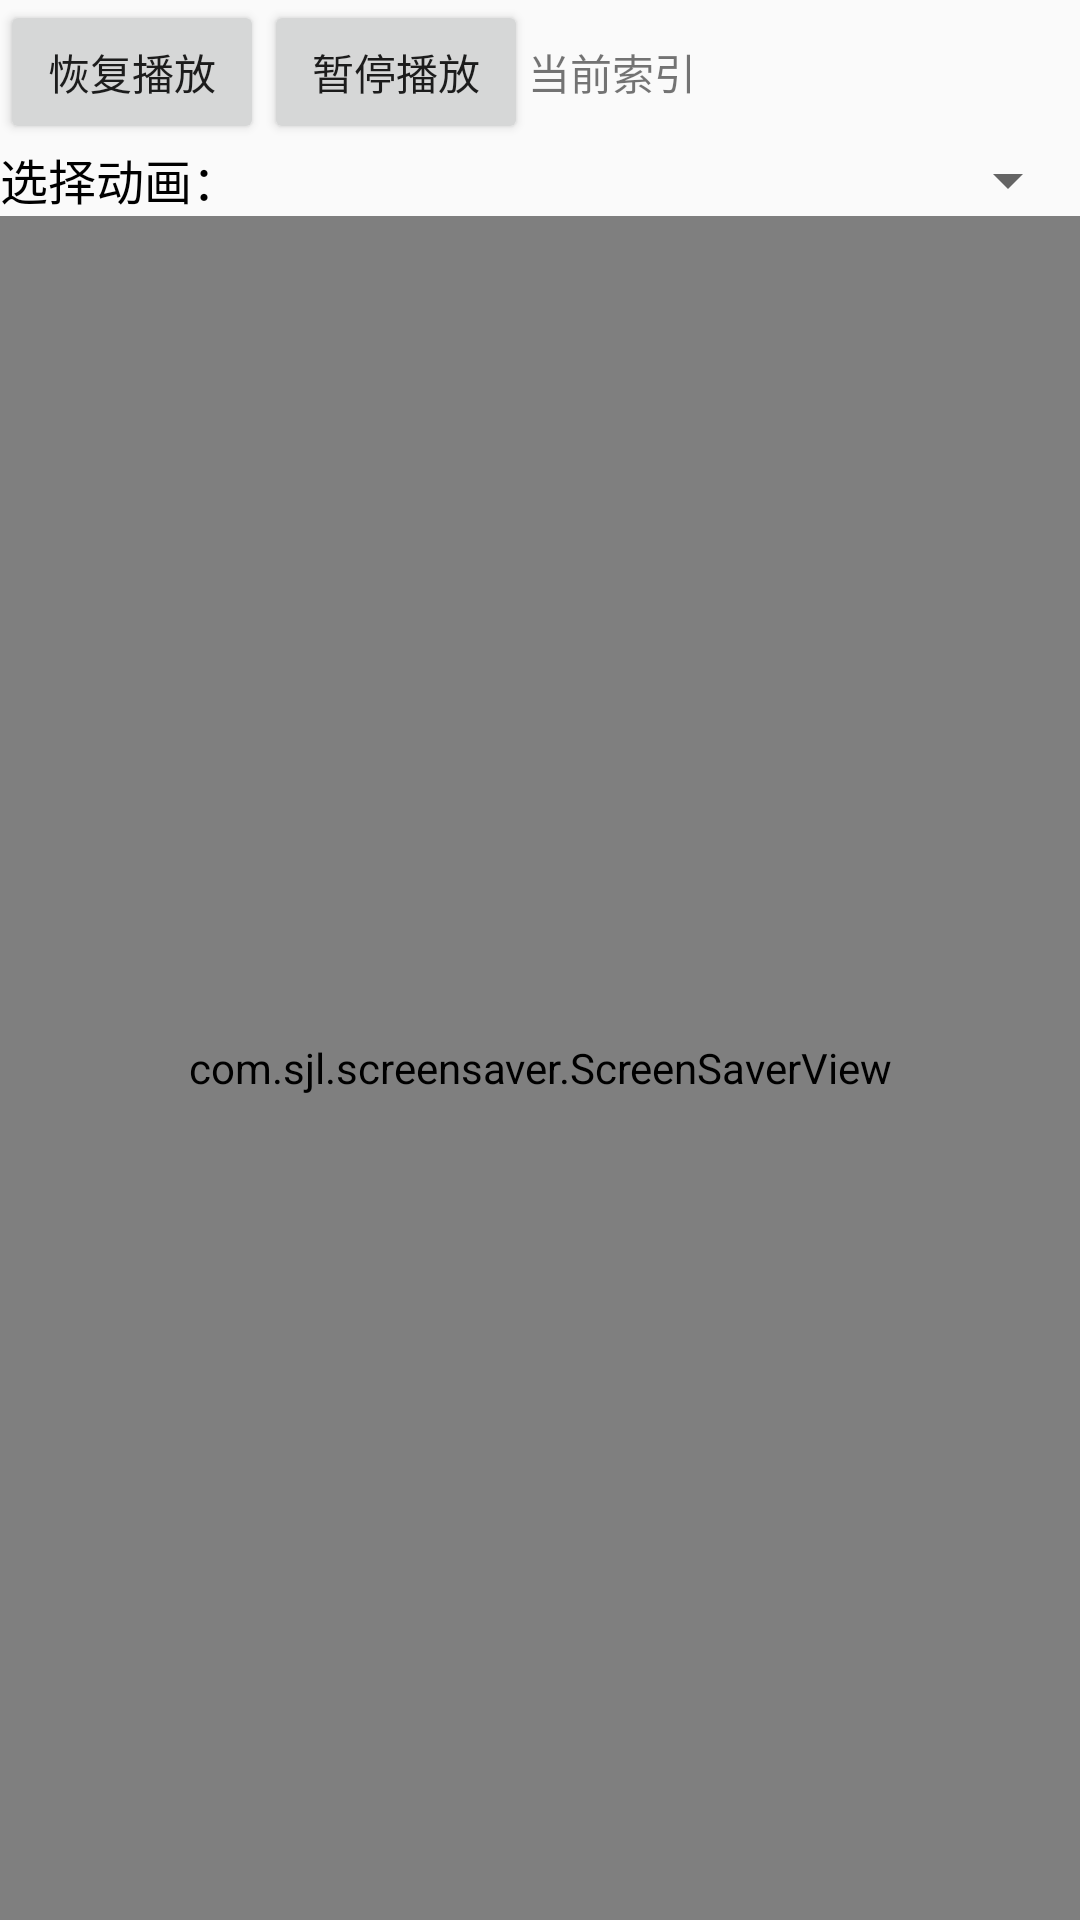

Produce the Android XML layout that renders to this screen, including the resource entries it uses.
<!-- AndroidManifest.xml: application theme AppTheme -->
<!-- res/layout/screen_saver_activity.xml -->
<?xml version="1.0" encoding="utf-8"?>
<LinearLayout xmlns:android="http://schemas.android.com/apk/res/android"
    xmlns:app="http://schemas.android.com/apk/res-auto"
    xmlns:tools="http://schemas.android.com/tools"
    android:id="@+id/ll_container"
    android:layout_width="match_parent"
    android:layout_height="match_parent"
    android:orientation="vertical"
    >
    <LinearLayout
        android:layout_width="match_parent"
        android:layout_height="wrap_content">

        <Button
            android:layout_width="wrap_content"
            android:layout_height="wrap_content"
            android:onClick="btnResume"
            android:text="恢复播放" />

        <Button
            android:layout_width="wrap_content"
            android:layout_height="wrap_content"
            android:onClick="btnPause"
            android:text="暂停播放" />
        <TextView
            android:id="@+id/tv_index"
            android:layout_width="wrap_content"
            android:layout_height="wrap_content"
            android:text="当前索引" />
    </LinearLayout>

    <LinearLayout
        android:layout_width="match_parent"
        android:layout_height="wrap_content"
        android:layout_gravity="center">

        <TextView
            android:layout_width="wrap_content"
            android:layout_height="wrap_content"
            android:gravity="center_vertical"
            android:text="选择动画："
            android:textColor="@android:color/black"
            android:textSize="16sp" />

        <Spinner
            android:id="@+id/spinner"
            android:layout_width="match_parent"
            android:layout_height="wrap_content" />
    </LinearLayout>

    <com.sjl.screensaver.ScreenSaverView
        android:id="@+id/screenSaverView"
        android:layout_width="match_parent"
        android:layout_height="match_parent" />

</LinearLayout>
<!-- resources referenced by this layout -->
<resources>
  <style name="AppTheme" parent="Theme.AppCompat.Light.NoActionBar">
          
          <item name="colorPrimary">@color/colorPrimary</item>
          <item name="colorPrimaryDark">@color/colorPrimaryDark</item>
          <item name="colorAccent">@color/colorAccent</item>
      </style>
  <color name="colorPrimary">#6200EE</color>
  <color name="colorPrimaryDark">#3700B3</color>
  <color name="colorAccent">#03DAC5</color>
</resources>
